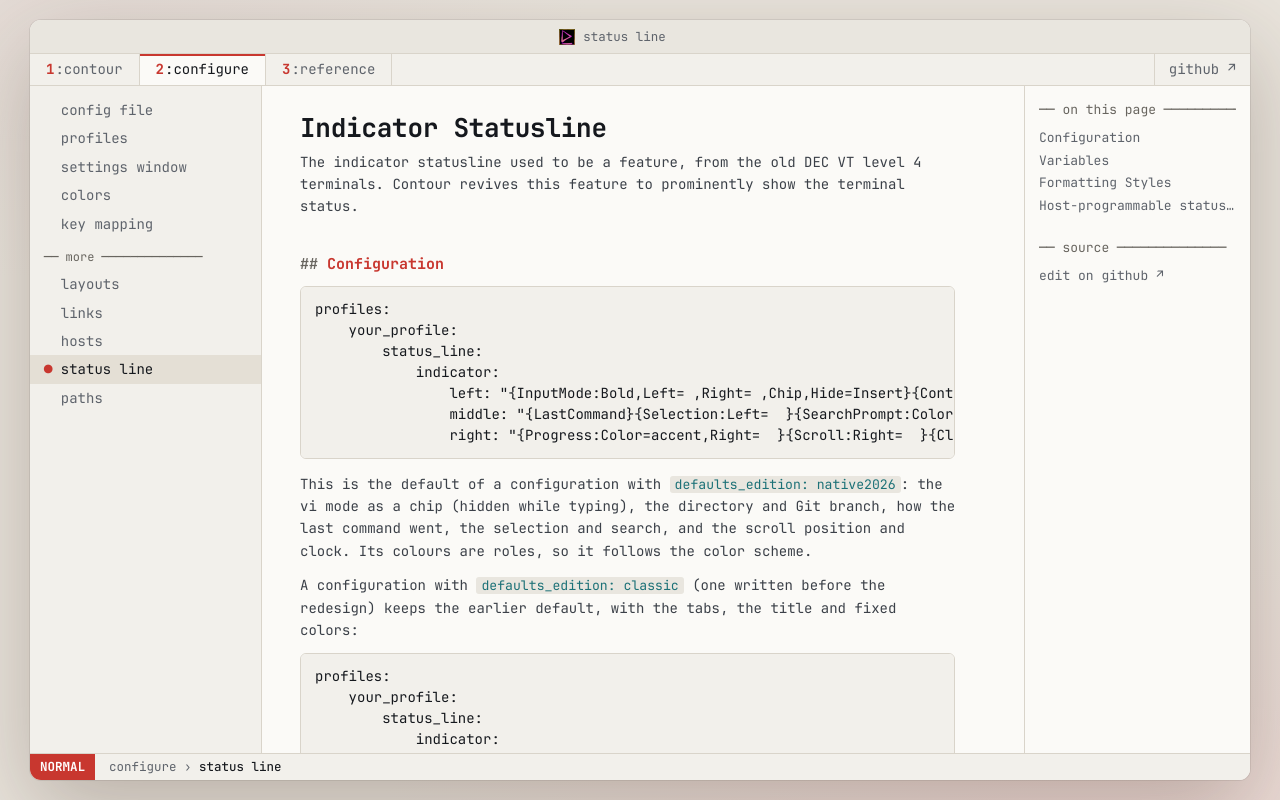

repository: christianparpart/contour · page: configuration/indicator-statusline/index.html · generator: mkdocs

# Indicator Statusline

The indicator statusline used to be a feature, from the old DEC VT level 4 terminals.
Contour revives this feature to prominently show the terminal status.

## Configuration

```
profiles:
    your_profile:
        status_line:
            indicator:
                left: "{InputMode:Bold,Left= ,Right= ,Chip,Hide=Insert}{Context:Left= }{Cwd:Color=success,Left= }{Git:Left=  }"
                middle: "{LastCommand}{Selection:Left=  }{SearchPrompt:Color=warning,Left=  }"
                right: "{Progress:Color=accent,Right=  }{Scroll:Right=  }{Clock:Faint,Right= }"
```

This is the default of a configuration with `defaults_edition: native2026`: the vi mode as a chip
(hidden while typing), the directory and Git branch, how the last command went, the selection and
search, and the scroll position and clock. Its colours are roles, so it follows the color scheme.

A configuration with `defaults_edition: classic` (one written before the redesign) keeps the earlier
default, with the tabs, the title and fixed colors:

```
profiles:
    your_profile:
        status_line:
            indicator:
                left: " {InputMode:Bold,Color=#FFFF00}{TraceMode:Bold,Color=#FFFF00,Left= │ }{Tabs:ActiveColor=#FFFF00,Left= │ }{ProtectedMode:Bold,Left= │ }{Context:Left= │ }"
                middle: "« {Title} »"
                right: "{HistoryLineCount:Faint,Color=#c0c0c0} │ {Clock:Bold}"
```

Each segment, `left`, `middle`, and `right` may contain text to be displayed in the
left, middle, or right segment of the indicator statusline.

This text may contain placeholders to be replaced by their respective dynamic content.

## Variables

Variable             | Description
---------------------|--------------------------------------------------------------------
`{Clock}`            | current clock in HH:MM format
`{Cwd}`              | the working directory the shell reports, with the home directory as `~` when it is on this machine; at most `MaxWidth=` columns (default `40`), eliding the middle directories (`/…/d59`)
`{Command}`          | yields the output of the given command, as specified via parameter `Program=...` (or the `{Command:<command>}` shorthand), re-run every `Interval=...` seconds
`{Extension}`        | what the [status-line extension](../extensions.md) named by parameter `Name=...` (or the `{Extension:<name>}` shorthand) draws
`{UserVar}`          | the value a program last set for the user variable named by parameter `Name=...` (or the `{UserVar:<name>}` shorthand) with `OSC 1337 ; SetUserVar=<name>=<base64 value>`, as iTerm2 and WezTerm do; empty while it is unset. At most 64 variables of at most 4096 bytes each are kept per session, and they survive a terminal reset
`{Git}`              | the branch of the Git repository the shell's directory is in (a ref outside `refs/heads/` as `remotes/origin/x`, a detached HEAD as its first 7 hex digits in parentheses, `(a1b2c3d)`), read from `.git/HEAD` or a worktree's `.git` file; empty outside a repository or in a directory on another machine. It is looked up in the background, so it shows a moment after the directory does, and again only after a command ends or the shell reports its directory, never per frame. As git does by default, the search for the repository stops at a filesystem boundary. The directory is walked as the shell reports it: in a symlink to a directory inside a repository, no branch shows. A repository using the reftable ref backend (`git init --ref-format=reftable`) shows no branch for now.
`{HistoryLineCount}` | number of lines in history (only available in primary screen)
`{Hyperlink}`        | reveals the hyperlink at the given mouse location
`{LastCommand}`      | how the last command went, from the shell integration's command blocks (OSC 133): `✓ make · 4ms` after a success, `✗ exit 8 ctest · 12s` after a failure; the status drawn in the `success` or `danger` role and the duration in `muted`, unless the item names a `Color=` of its own. Empty while a command runs, and when a newer prompt ended one that reported no exit status. A multi-line command's line breaks and tabs read as spaces. The command text is at most `MaxWidth=` columns (default `32`), cut at its end with `…`
`{InputMode}`        | current input mode (e.g. INSERT, NORMAL, VISUAL); see `Hide=` and `Chip` below
`{ProtectedMode}`    | indicates protected mode, if currently enabled
`{Scroll}`           | how far the view is scrolled back into the history, out of how far it can be: `↑ 1 240 / 10 000`, thousands grouped by a space. Empty at the bottom, and while the view cannot scroll (the alternate screen)
`{SearchMode}`       | indicates search highlight mode, if currently active
`{SearchPrompt}`     | the active search pattern, if any (read-only; search is typed into the find bar)
`{Selection}`        | how much the selection holds, as `y` would copy it: `12 lines · 418 chars`, thousands grouped by a space (`1 240`). Empty without a selection. The characters are those a copy yields: each row up to its last non-blank cell, the spaces between words included, a wide character once. They are counted only while the selection spans fewer than 10 000 cells (its rows at the page's width, or at a rectangle's own width); a larger one shows its lines alone, `1 240 lines`
`{Tabs}`             | indicates active tabs
`{Text}`             | given text (makes only sense when customized with flags)
`{Title}`            | current window title
`{VTType}`           | currently active VT emulation type

## Formatting Styles

Each Variable, as specified above, can be parametrized for customizing the look of it.
The common syntax to these variables and their parameters looks as follows:

```
{VariableName:SomeFlag,SomeKey=SomeValue}
```

So parameters can be specified after a colon (`:`) as a comma separated list of flags and key/value pairs.
A key/value pair is further split by equal sign (`=`).

The following list of formatting styles are supported:

Parameter                 | Description
--------------------------|--------------------------------------------------------------------
`Left=TEXT`               | text to show on the left side, if the variable is to be shown
`Right=TEXT`              | text to show on the right side, if the variable is to be shown
`Color=COLOR`             | text color: `#RRGGBB`, or one of the roles `accent`, `success`, `danger`, `warning`, `muted`
`BackgroundColor=COLOR`   | background color: `#RRGGBB`, or one of the roles `accent`, `success`, `danger`, `warning`, `muted`
`Bold`                    | text in bold font face
`Italic`                  | text in italic font face
`Underline`               | underline text (only one underline style can be active)
`CurlyUnderline`          | curly underline text (only one underline style can be active)
`DoubleUnderline`         | double underline text (only one underline style can be active)
`DottedUnderline`         | dotted underline text (only one underline style can be active)
`DashedUnderline`         | dashed underline text (only one underline style can be active)
`Blinking`                | blinking text
`RapidBlinking`           | rapid blinking text
`Overline`                | overline text
`Inverse`                 | inversed text/background coloring

These parameters apply to all variables above.

`{Cwd}`, `{Context}`, `{LastCommand}` and `{UserVar}` additionally take this attribute:

Parameter                 | Description
--------------------------|--------------------------------------------------------------------
`MaxWidth=N`              | the widest the item may draw, in columns; beyond it the middle is elided and both ends kept. Default `40` for `{Cwd}`, `32` for `{Context}` and for `{LastCommand}`'s command text, which is cut at its end instead, as is `{UserVar}`'s value (default `40`); a value that is not a number `> 0` keeps the default.

A role names a color by what it means rather than by its value, and takes it from the active color
scheme when the line is drawn, so it follows a scheme change: `accent` is palette color 4 (blue),
`success` 2 (green), `danger` 1 (red), `warning` 3 (yellow) and `muted` 8 (bright black). The scheme
is the configured one: a program changing the palette (OSC 4) recolours its own text, not the status
line. Where a role's color would not read on the bar it is drawn on (at 4.5:1; `muted`, secondary text, at 3:1), the role's text takes
the bar's legible ink instead -- the scheme's foreground or background, bright white, then black or
white -- so it stays readable in every input mode and scheme; a `#RRGGBB` color is drawn as written. Roles are
read in any case and written lowercase. A value that is neither a role nor a color leaves the color
unset. The same values are accepted by the `Tabs` attributes `ActiveColor` and `ActiveBackground`.

The `InputMode` variable additionally takes these attributes:

Parameter                 | Description
--------------------------|--------------------------------------------------------------------
`Hide=<mode>`             | shows nothing, `Left=`/`Right=` included, while the terminal is in that mode: `Normal`, `Insert`, `Visual`, `VisualLine`, `VisualBlock` or `Hint`, read in any case. An unknown mode hides the item in none.
`Chip`                    | draws the item, `Left=` and `Right=` included, as a chip filled with its mode's colors (`indicatorStatusLine*Mode` of the color scheme), while the rest of the line keeps the idle (Insert) colors in every mode. The chip's text takes the fill's legible ink where the scheme's own would not read at 4.5:1. Only the focused pane's chip is colored, and an item naming `Color=` or `BackgroundColor=` takes those instead. Without `Chip`, the whole line takes the mode's colors.

They are written after the other attributes:

```
{InputMode:Bold,Left= ,Right= ,Chip,Hide=Insert}
```

The `Command` variable additionally takes these attributes:

Parameter                 | Description
--------------------------|--------------------------------------------------------------------
`Program`                 | the command to execute (required, unless the shorthand below is used)
`Interval`                | seconds between runs; default `10`. An invalid value or one `<= 0` selects the default.

```
{Command:Program=git rev-parse --abbrev-ref HEAD,Interval=30,Bold}
```

**Shorthand.** `{Command:<command>}` takes everything after `Command:` verbatim as the command, so it
may contain commas and `=`, but no styling and no `Interval=`: `{Command:git log -1 --format=%h,%s}`.
A template naming `Program=` or `Interval=` is read in the attribute form instead; anything else
is the shorthand, so `{Command:Bold}` runs a program named `Bold` (a style flag needs `Program=`). A command cannot contain `}`.

**Execution.** Commands run asynchronously in the background, so they never slow down rendering
and, on Windows, never open a console window. The item shows the output of the previous run until a
new one arrives, and is empty before the first run completes. A command that is still running after
5 seconds (or after its `Interval`, if that is shorter) is killed together with its child processes,
and the previous output is kept.

Only the first line of the command's standard output is shown. Standard error and the exit status are
ignored, and a command that cannot be started shows the operating system's error message.

Unlike `popen`, background processes a command leaves behind are killed as soon as the command
finishes, even when it succeeds (the process group on Unix, the job object on Windows): a command like
`start notepad` starts nothing that outlives it.

### Tabs formatting extensions

The `Tabs` key allows additional styling through the following attributes:

Parameter                 | Description
--------------------------|--------------------------------------------------------------------
`ActiveColor`             | color of the active tab
`ActiveBackground`        | background color of the active tab

!!! note "`{Tabs}` versus the GUI tab bar"

    The indicator status line belongs to a *pane*, so with split panes a window draws one `{Tabs}`
    list per pane rather than one per window — several tab lists side by side, each describing the
    same tabs.

    If what you want is the terminal look rather than the placement, set the global
    [`ui_style`](index.md#ui_style) to `terminal`. That keeps the single window-level tab bar and
    every one of its affordances (drag to reorder, tear off, rename, close, context menu) but draws
    it cell-quantized, in the terminal font, with square corners and box-drawing separators.

    `{Tabs}` remains fully supported, and the two can be used together.

## Host-programmable status line

The status line in Contour is an implementation of the
[DEC VT320 status line feature](https://www.vt100.net/docs/vt320-uu/appendixe.html).
Besides the indicator status line described on this page, a second one can be displayed
alternatively, which can be written to and fully controlled like the main display.

There are not many applications yet doing so, but any application that has fast output but a
rarely updating status line, maybe even tmux or screen, could make use of it to trivialize
the common use-case.

If you consider playing around with it, have a look at the VT sequences

- `DECSASD` - Select Active Status Display
- `DECSSDT` - Select Status Display (Line) Type

The indicator status line itself can be toggled via configuration, e.g.:

```yaml
input_mapping:
    - { mods: [Control, Alt],   key: '.',           action: ToggleStatusLine }
```
